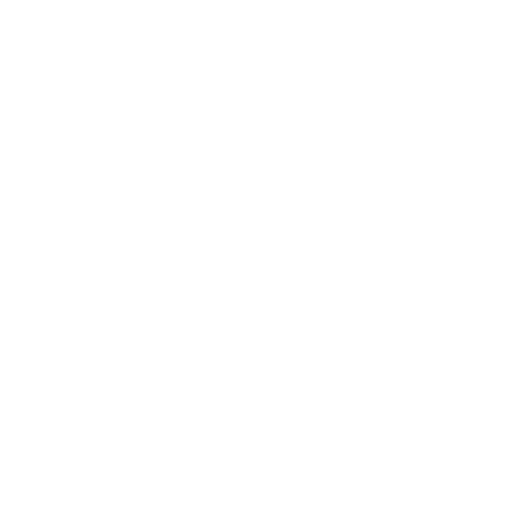
t = 0.00 s
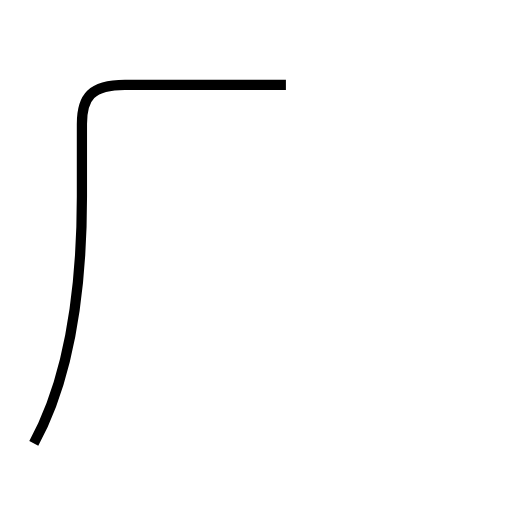
t = 1.63 s
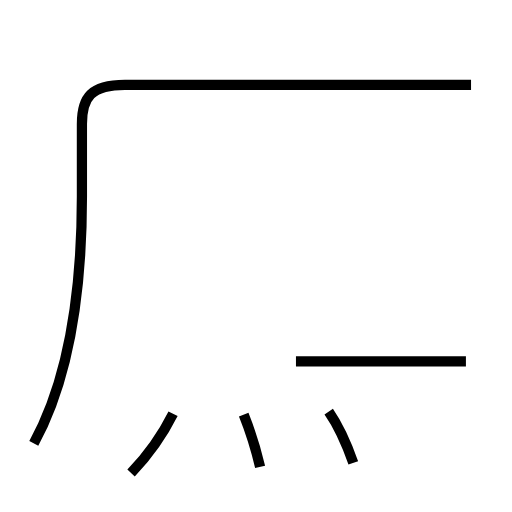
t = 3.21 s
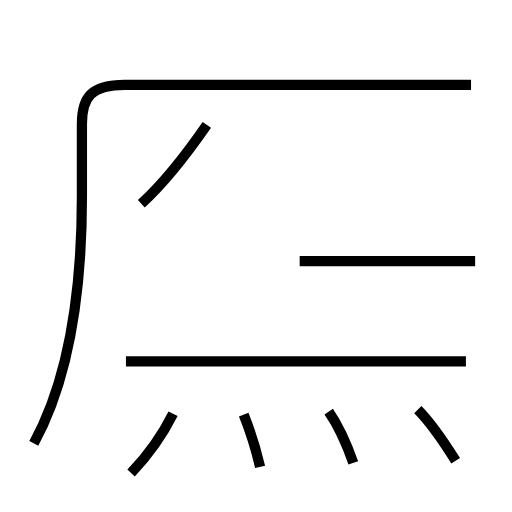
t = 4.71 s
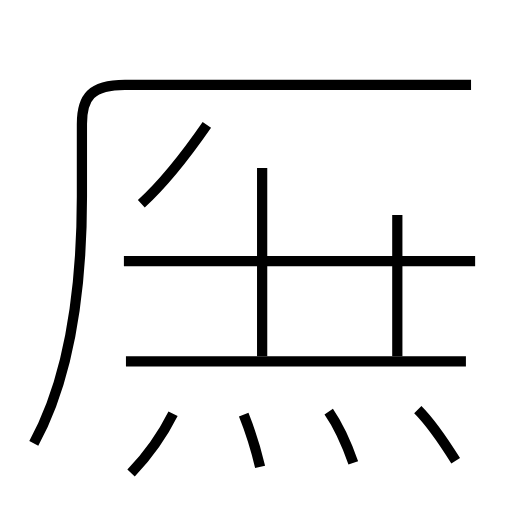
t = 6.19 s
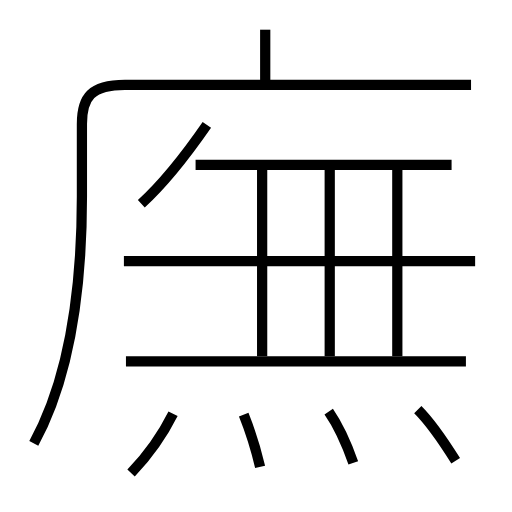
t = 7.79 s

The animated SVG that drew these frames (rendered in a browser with its animation timeline set to each time). Animation: 13 SMIL elements (animate=13); one cycle of 7.79 s.

<?xml version='1.0' encoding='utf-8'?>
<svg viewBox="0.0 -6.0 50.0 50.0" version="1.1" xmlns="http://www.w3.org/2000/svg"><rect x="-1000" y="-1000" width="2000" height="2000" stroke="white" fill="white" /><g style="fill:none;stroke:#000000;stroke-width:1"><path d="M 3.3 -0.7 C 6.2 -6.0 8.0 -13.9 8.0 -24.8 L 8.0 -31.9 C 8.0 -34.5 8.9 -35.7 12.2 -35.7 L 46.0 -35.7 " transform="translate(0.0 38.0)" stroke-dasharray="72.32780357626855" stroke-dashoffset="72.32780357626855"><animate attributeName="stroke-dashoffset" from="72.32780357626855" to="0" dur="2.1698341072880565s" begin="0s" fill="freeze" /></path><path d="M 12.8 2.2 C 14.6 0.3 15.8 -1.4 16.9 -3.6 " transform="translate(0.0 38.0)" stroke-dasharray="7.131343430450886" stroke-dashoffset="7.131343430450886"><animate attributeName="stroke-dashoffset" from="7.131343430450886" to="0" dur="0.21394030291352656s" begin="2.1698341072880565s" fill="freeze" /></path><path d="M 25.4 1.6 C 25.0 -0.1 24.4 -2.0 23.8 -3.5 " transform="translate(0.0 38.0)" stroke-dasharray="5.349608768540603" stroke-dashoffset="5.349608768540603"><animate attributeName="stroke-dashoffset" from="5.349608768540603" to="0" dur="0.16048826305621808s" begin="2.383774410201583s" fill="freeze" /></path><path d="M 34.5 1.2 C 33.9 -0.5 33.0 -2.5 32.1 -3.8 " transform="translate(0.0 38.0)" stroke-dasharray="5.560221472322459" stroke-dashoffset="5.560221472322459"><animate attributeName="stroke-dashoffset" from="5.560221472322459" to="0" dur="0.16680664416967375s" begin="2.5442626732578013s" fill="freeze" /></path><path d="M 45.5 -8.7 L 12.3 -8.7 " transform="translate(0.0 38.0)" stroke-dasharray="33.2" stroke-dashoffset="33.2"><animate attributeName="stroke-dashoffset" from="33.2" to="0" dur="0.996s" begin="2.711069317427475s" fill="freeze" /></path><path d="M 13.8 -24.1 C 16.0 -26.1 18.4 -29.2 20.2 -31.8 " transform="translate(0.0 38.0)" stroke-dasharray="10.031549238520366" stroke-dashoffset="10.031549238520366"><animate attributeName="stroke-dashoffset" from="10.031549238520366" to="0" dur="0.30094647715561096s" begin="3.707069317427475s" fill="freeze" /></path><path d="M 44.5 1.0 C 43.5 -0.6 42.0 -2.8 40.8 -4.0 " transform="translate(0.0 38.0)" stroke-dasharray="6.230842626494208" stroke-dashoffset="6.230842626494208"><animate attributeName="stroke-dashoffset" from="6.230842626494208" to="0" dur="0.18692527879482623s" begin="4.008015794583086s" fill="freeze" /></path><path d="M 46.4 -18.5 L 12.1 -18.5 " transform="translate(0.0 38.0)" stroke-dasharray="34.3" stroke-dashoffset="34.3"><animate attributeName="stroke-dashoffset" from="34.3" to="0" dur="1.029s" begin="4.194941073377912s" fill="freeze" /></path><path d="M 25.6 -9.2 L 25.6 -27.6 " transform="translate(0.0 38.0)" stroke-dasharray="18.400000000000002" stroke-dashoffset="18.400000000000002"><animate attributeName="stroke-dashoffset" from="18.400000000000002" to="0" dur="0.552s" begin="5.223941073377912s" fill="freeze" /></path><path d="M 38.8 -9.2 L 38.8 -27.6 " transform="translate(0.0 38.0)" stroke-dasharray="18.400000000000002" stroke-dashoffset="18.400000000000002"><animate attributeName="stroke-dashoffset" from="18.400000000000002" to="0" dur="0.552s" begin="5.775941073377911s" fill="freeze" /></path><path d="M 32.2 -9.2 L 32.2 -27.6 " transform="translate(0.0 38.0)" stroke-dasharray="18.400000000000002" stroke-dashoffset="18.400000000000002"><animate attributeName="stroke-dashoffset" from="18.400000000000002" to="0" dur="0.552s" begin="6.327941073377911s" fill="freeze" /></path><path d="M 44.1 -27.9 L 19.1 -27.9 " transform="translate(0.0 38.0)" stroke-dasharray="25.0" stroke-dashoffset="25.0"><animate attributeName="stroke-dashoffset" from="25.0" to="0" dur="0.75s" begin="6.8799410733779105s" fill="freeze" /></path><path d="M 25.9 -35.9 L 25.9 -41.1" transform="translate(0.0 38.0)" stroke-dasharray="5.200000000000003" stroke-dashoffset="5.200000000000003"><animate attributeName="stroke-dashoffset" from="5.200000000000003" to="0" dur="0.15600000000000008s" begin="7.6299410733779105s" fill="freeze" /></path></g></svg>
